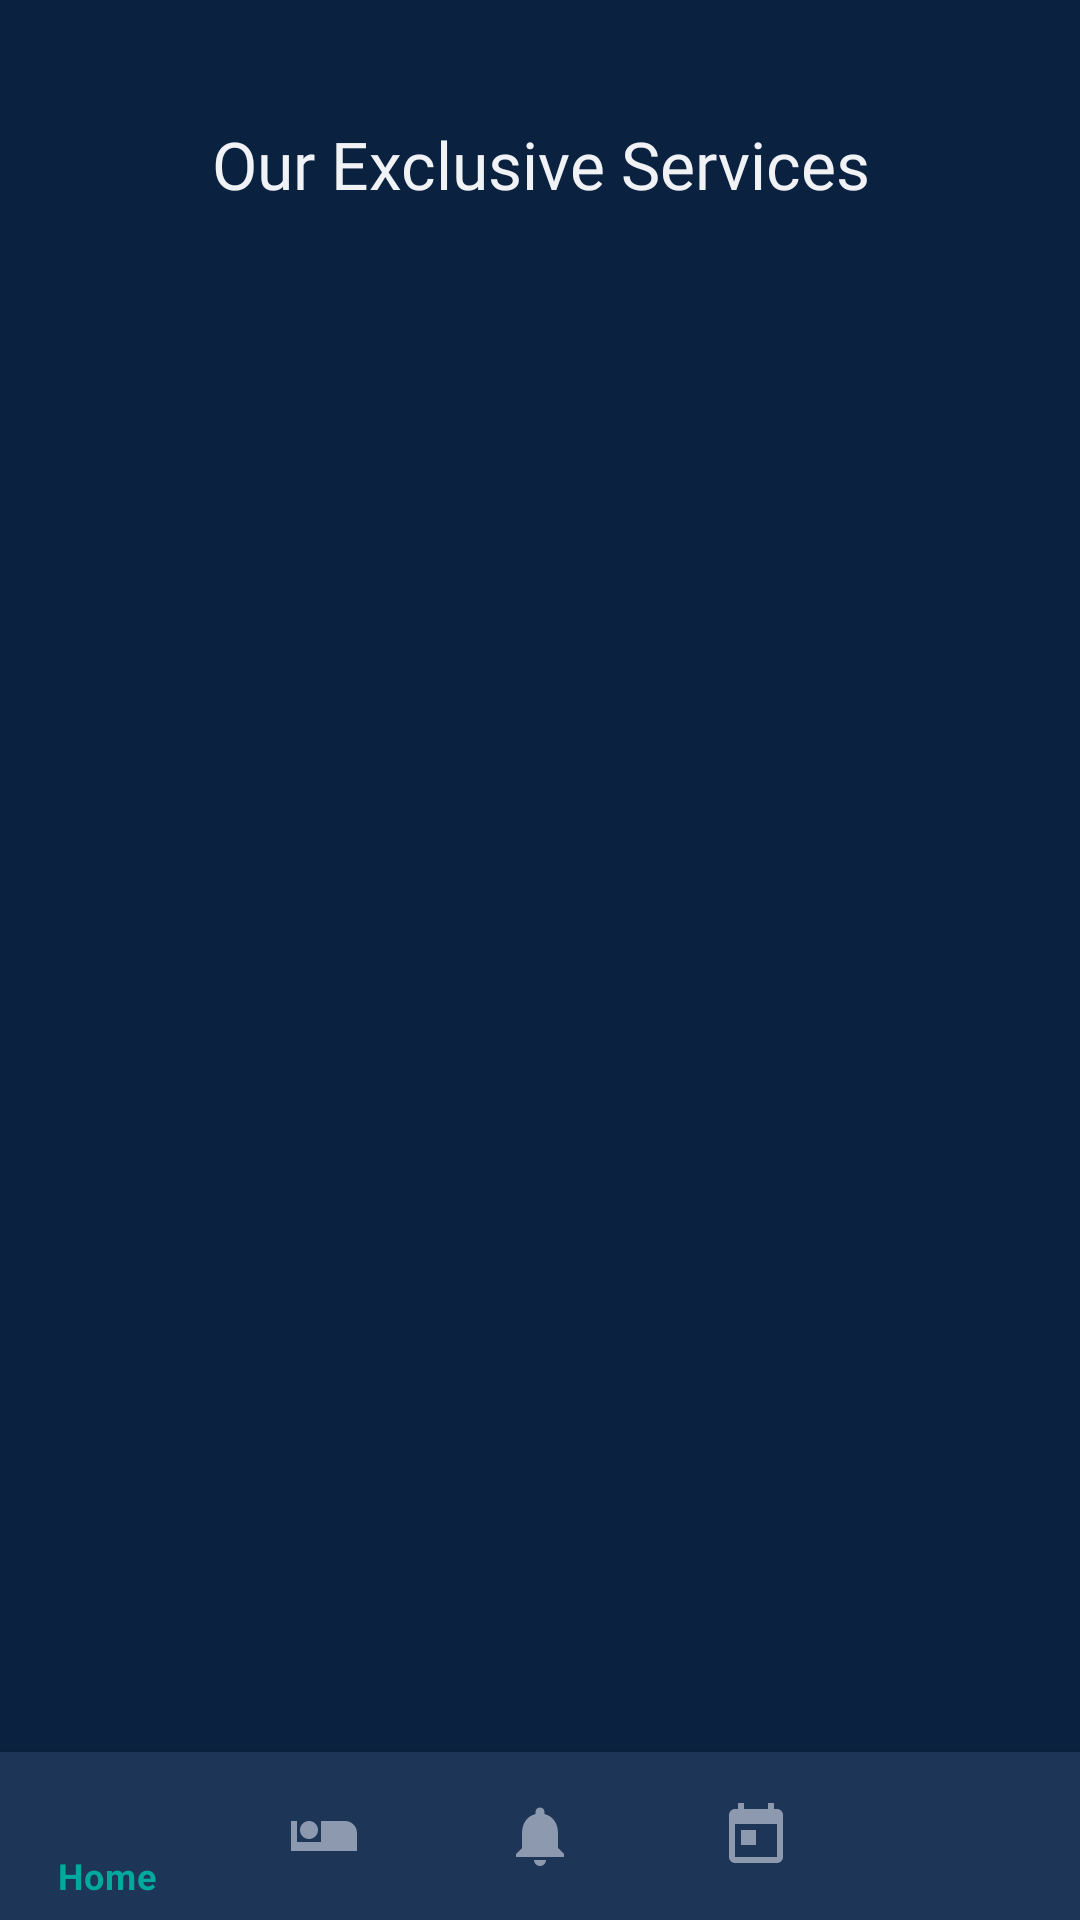

Reconstruct the res/layout file that produces this screen, plus the resources it refers to.
<!-- AndroidManifest.xml: application theme Theme.LuxeVistaResort -->
<!-- res/layout/activity_logged_in_services.xml -->
<?xml version="1.0" encoding="utf-8"?>

<RelativeLayout xmlns:android="http://schemas.android.com/apk/res/android"
    xmlns:app="http://schemas.android.com/apk/res-auto"
    xmlns:tools="http://schemas.android.com/tools"
    android:id="@+id/root_layout"
    android:layout_width="match_parent"
    android:layout_height="match_parent"
    android:background="@color/dark_bg"
    tools:context=".LoggedInServicesActivity">

    <TextView
        android:id="@+id/headerTitle"
        android:layout_width="match_parent"
        android:layout_height="wrap_content"
        android:fontFamily="@font/playfair_display_bold"
        android:gravity="center_horizontal"
        android:paddingTop="40dp"
        android:paddingBottom="20dp"
        android:text="Our Exclusive Services"
        android:textColor="@color/text_light"
        android:textSize="22sp" />

    <androidx.recyclerview.widget.RecyclerView
        android:id="@+id/servicesRecyclerView"
        android:layout_width="match_parent"
        android:layout_height="match_parent"
        android:layout_above="@id/bottom_navigation"
        android:layout_below="@id/headerTitle"
        android:clipToPadding="false"
        android:paddingStart="20dp"
        android:paddingEnd="20dp"
        tools:listitem="@layout/item_service_loggedin" />

    <com.google.android.material.bottomnavigation.BottomNavigationView
        android:id="@+id/bottom_navigation"
        android:layout_width="match_parent"
        android:layout_height="wrap_content"
        android:layout_alignParentBottom="true"
        android:background="@color/dark_card_bg"
        app:itemIconTint="@color/bottom_nav_item_color"
        app:itemTextColor="@color/bottom_nav_item_color"
        app:menu="@menu/bottom_nav_menu_logged_in" />

</RelativeLayout>
<!-- res/layout/item_service_loggedin.xml (included above) -->
<?xml version="1.0" encoding="utf-8"?>

<LinearLayout xmlns:android="http://schemas.android.com/apk/res/android"
    xmlns:app="http://schemas.android.com/apk/res-auto"
    android:layout_width="match_parent"
    android:layout_height="wrap_content"
    android:orientation="vertical"
    android:layout_marginBottom="20dp"
    android:background="@drawable/card_background">

    <androidx.cardview.widget.CardView
        android:layout_width="match_parent"
        android:layout_height="200dp"
        app:cardCornerRadius="12dp"
        app:cardElevation="0dp">
        <ImageView
            android:id="@+id/serviceImage"
            android:layout_width="match_parent"
            android:layout_height="match_parent"
            android:scaleType="centerCrop"
            android:contentDescription="@string/service_image_description" />
    </androidx.cardview.widget.CardView>

    <LinearLayout
        android:layout_width="match_parent"
        android:layout_height="wrap_content"
        android:orientation="vertical"
        android:padding="16dp">

        <TextView
            android:id="@+id/serviceName"
            android:layout_width="wrap_content"
            android:layout_height="wrap_content"
            android:fontFamily="@font/playfair_display_bold"
            android:text="Service Name"
            android:textColor="@color/text_light"
            android:textSize="22sp" />

        <TextView
            android:id="@+id/serviceDescription"
            android:layout_width="wrap_content"
            android:layout_height="wrap_content"
            android:layout_marginTop="8dp"
            android:fontFamily="@font/poppins_regular"
            android:text="Service description goes here..."
            android:textColor="@color/text_muted"
            android:textSize="14sp" />

        <View
            android:layout_width="match_parent"
            android:layout_height="1dp"
            android:layout_marginTop="16dp"
            android:layout_marginBottom="16dp"
            android:background="@color/dark_card_bg" />

        <RelativeLayout
            android:layout_width="match_parent"
            android:layout_height="wrap_content">

            <TextView
                android:id="@+id/servicePrice"
                android:layout_width="wrap_content"
                android:layout_height="wrap_content"
                android:layout_centerVertical="true"
                android:fontFamily="@font/playfair_display_bold"
                android:text="$150"
                android:textColor="@color/text_light"
                android:textSize="18sp" />

            <Button
                android:id="@+id/reserveButton"
                android:layout_width="wrap_content"
                android:layout_height="wrap_content"
                android:layout_alignParentEnd="true"
                android:backgroundTint="@color/primary_color"
                android:text="Reserve"
                android:textColor="@color/white" />
        </RelativeLayout>
    </LinearLayout>
</LinearLayout>
<!-- resources referenced by this layout -->
<resources>
  <color name="dark_bg">#0A2240</color>
  <color name="dark_card_bg">#1D3557</color>
  <color name="primary_color">#00A99D</color>
  <color name="text_light">#F0F2F5</color>
  <color name="text_muted">#8D99AE</color>
  <color name="white">#FFFFFFFF</color>
  <!-- drawable card_background (drawable) -->
  <?xml version="1.0" encoding="utf-8"?>
  
  <shape xmlns:android="http://schemas.android.com/apk/res/android"
      android:shape="rectangle">
      <solid android:color="@color/dark_card_bg" />
      <corners android:radius="12dp" />
  </shape>
  <string name="service_image_description">Image of the hotel service</string>
  <style name="Theme.LuxeVistaResort" parent="Theme.MaterialComponents.DayNight.NoActionBar">
          
          <item name="colorPrimary">@color/primary_color</item>
          <item name="colorPrimaryVariant">@color/dark_card_bg</item>
          <item name="colorOnPrimary">@color/white</item>
          
          <item name="colorSecondary">@color/accent_color</item>
          <item name="colorSecondaryVariant">@color/accent_color</item>
          <item name="colorOnSecondary">@color/black</item>
          
          <item name="android:statusBarColor">@color/dark_bg</item>
          
      </style>
  <color name="accent_color">#E8A87C</color>
  <color name="black">#FF000000</color>
</resources>
